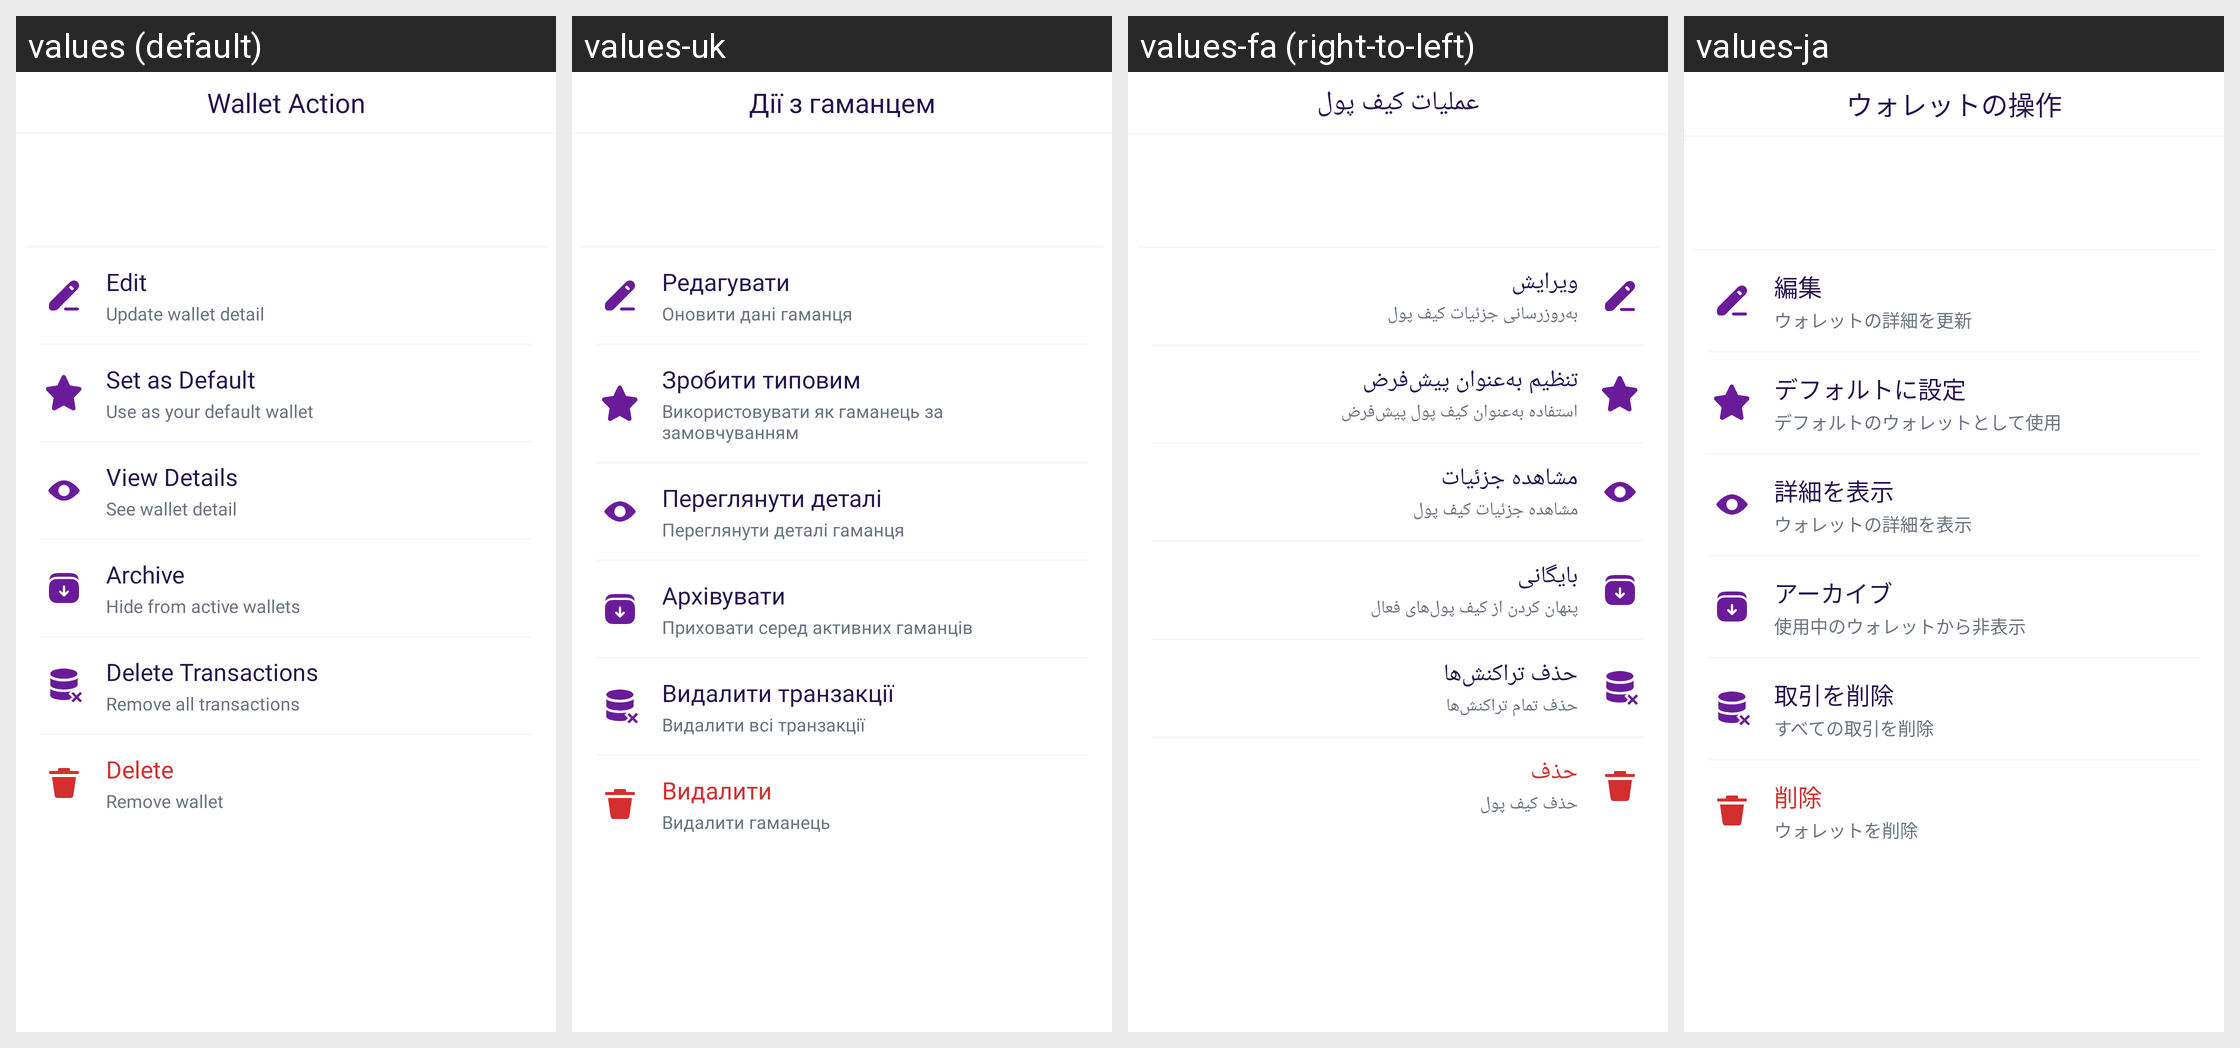

For this localized Android screen grid, give each drawn string resource with its value in every locale shown.
Android screen res/layout/bottom_wallet_options.xml rendered under 4 locales, left to right: values (default), values-uk, values-fa (right-to-left), values-ja. Device: Nexus 5 (rendered at 1080×1920; each locale shown at half size, 540×960, under a caption strip naming it); theme Theme.MoneyTracker.
Other locales in the repository, not shown: values-ar, values-bn, values-cs, values-de, values-el, values-es, values-fr, values-hi, values-in, values-it, values-kn, values-ko, values-ml, values-ms, values-pl, values-pt-rBR, values-ro, values-ru, values-ta-rIN, values-te, values-th, values-tr, values-vi, values-zh-rCN, values-zh-rTW.
Strings drawn on this screen, with the default value and each locale's value (text and hints the layout hard-codes, and strings that could not be matched under every locale, appear in the picture but are not listed):

wallet_action
  values: Wallet Action
  values-uk: Дії з гаманцем
  values-fa: عملیات کیف پول
  values-ja: ウォレットの操作

text_edit
  values: Edit
  values-uk: Редагувати
  values-fa: ویرایش
  values-ja: 編集

update_wallet_detail
  values: Update wallet detail
  values-uk: Оновити дані гаманця
  values-fa: به‌روزرسانی جزئیات کیف پول
  values-ja: ウォレットの詳細を更新

set_as_default
  values: Set as Default
  values-uk: Зробити типовим
  values-fa: تنظیم به‌عنوان پیش‌فرض
  values-ja: デフォルトに設定

use_default_wallet
  values: Use as your default wallet
  values-uk: Використовувати як гаманець за замовчуванням
  values-fa: استفاده به‌عنوان کیف پول پیش‌فرض
  values-ja: デフォルトのウォレットとして使用

view_details
  values: View Details
  values-uk: Переглянути деталі
  values-fa: مشاهده جزئیات
  values-ja: 詳細を表示

see_wallet_detail
  values: See wallet detail
  values-uk: Переглянути деталі гаманця
  values-fa: مشاهده جزئیات کیف پول
  values-ja: ウォレットの詳細を表示

archive
  values: Archive
  values-uk: Архівувати
  values-fa: بایگانی
  values-ja: アーカイブ

hide_from_active_wallets
  values: Hide from active wallets
  values-uk: Приховати серед активних гаманців
  values-fa: پنهان کردن از کیف پول‌های فعال
  values-ja: 使用中のウォレットから非表示

delete_transactions
  values: Delete Transactions
  values-uk: Видалити транзакції
  values-fa: حذف تراکنش‌ها
  values-ja: 取引を削除

remove_all_transactions
  values: Remove all transactions
  values-uk: Видалити всі транзакції
  values-fa: حذف تمام تراکنش‌ها
  values-ja: すべての取引を削除

delete
  values: Delete
  values-uk: Видалити
  values-fa: حذف
  values-ja: 削除

remove_wallet
  values: Remove wallet
  values-uk: Видалити гаманець
  values-fa: حذف کیف پول
  values-ja: ウォレットを削除
